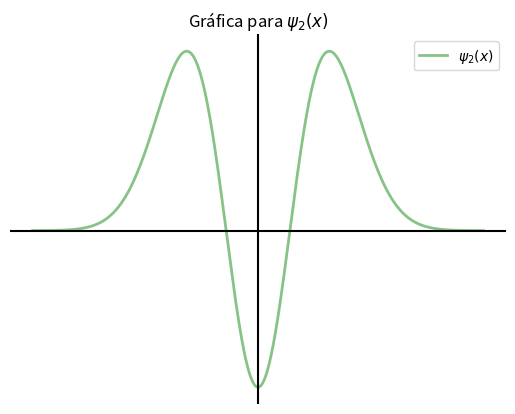

Reproduce this figure in Python. (Note: this script raises an exception after producing the figure.)
import matplotlib.pyplot as plt
import numpy as np


def psi2(x):
    return ((1/4*np.pi)**(1/4))*(2*(x**2) - 1)*np.exp(-1/2 * x**2)


x = np.arange(-5, 5, 0.0001)
plt.plot(x, psi2(x), 'green', linewidth=2.0, label=r"$\psi_2 (x)$", alpha=0.47)
plt.axhline(0, color='black')
plt.axvline(0, color='black')
plt.title(r"Gráfica para $\psi_2 (x)$")
plt.axis("off")
plt.legend()
plt.grid()
plt.savefig("/home/<user>/Apps/PyCharm/graphQutm/imagenes/psi2.png")
plt.show()
